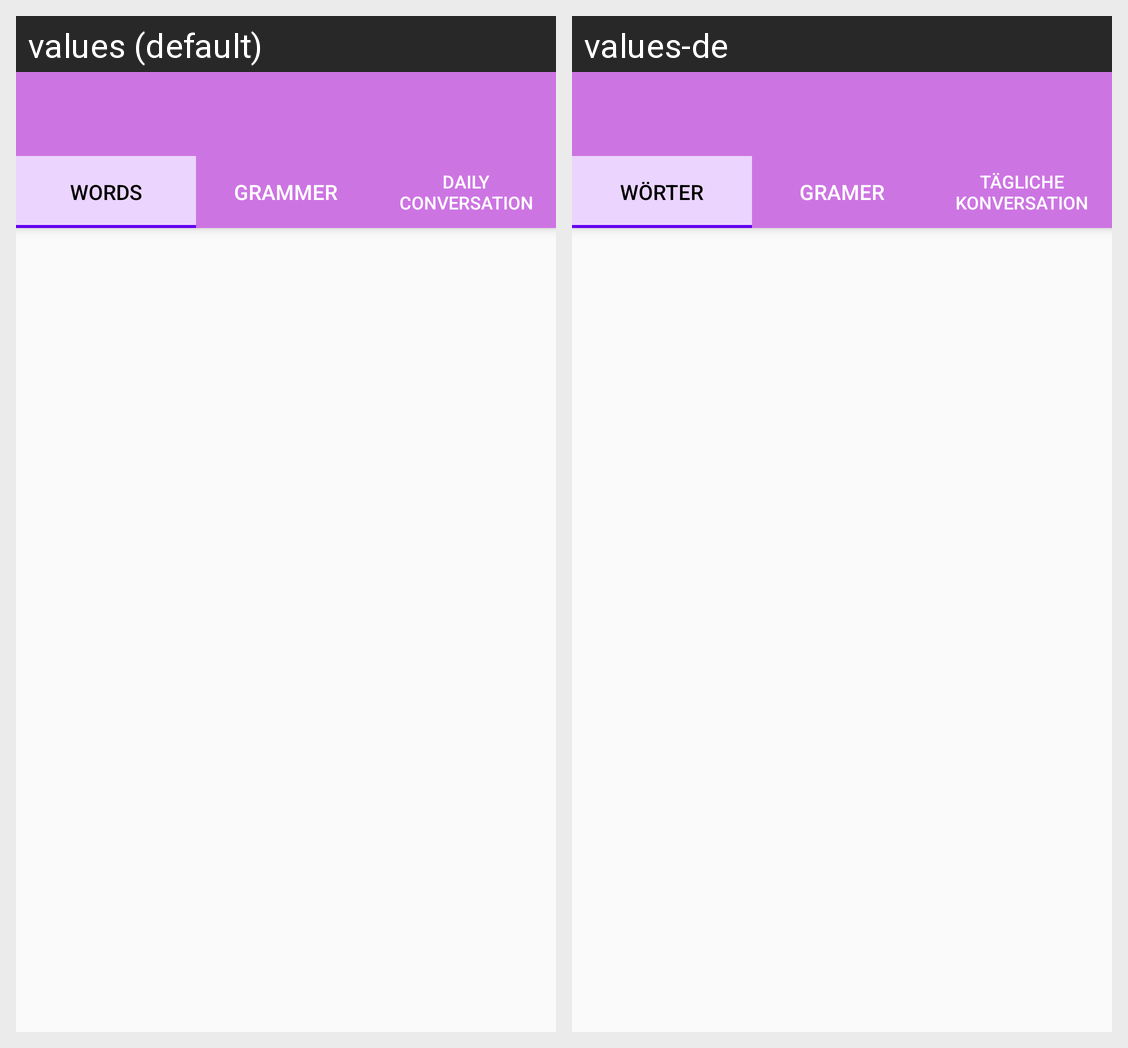

Locale-by-locale string values for the Android screen shown in this grid:
Android screen res/layout/app_bar_main.xml rendered under 2 locales, left to right: values (default), values-de. Device: Nexus 5 (rendered at 1080×1920; each locale shown at half size, 540×960, under a caption strip naming it); theme AppTheme.
Strings drawn on this screen, with the default value and each locale's value (text and hints the layout hard-codes, and strings that could not be matched under every locale, appear in the picture but are not listed):

tab1
  values: WORDS
  values-de: WÖRTER

tab2
  values: GRAMMER
  values-de: GRAMER

tab3
  values: DAILY CONVERSATION
  values-de: TÄGLICHE KONVERSATION
